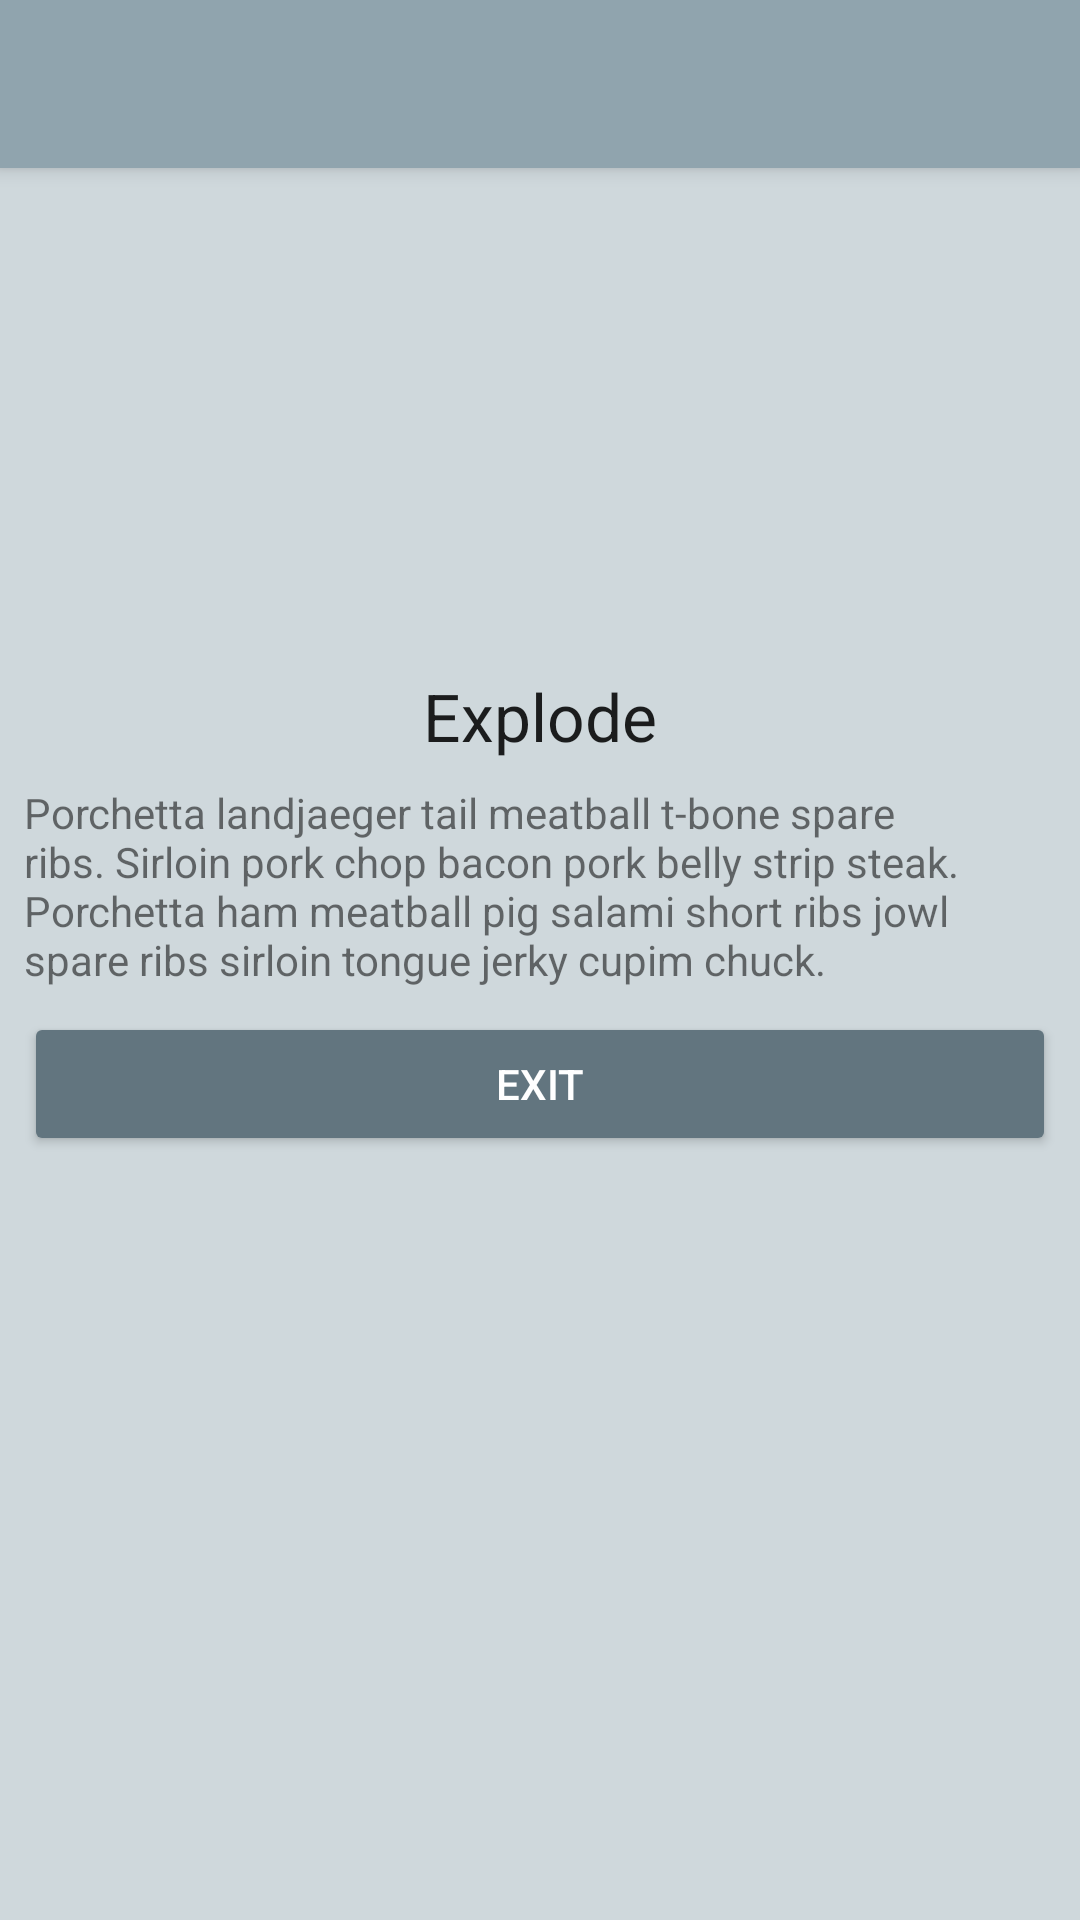

This screen was rendered from an Android layout file. Write that file and the resources it references.
<!-- AndroidManifest.xml: application theme AppTheme -->
<!-- res/layout/activity_transition2.xml -->
<layout xmlns:android="http://schemas.android.com/apk/res/android"
    xmlns:app="http://schemas.android.com/apk/res-auto"
    xmlns:tools="http://schemas.android.com/tools">

    <data>

        <variable
            name="transition2Sample"
            type="com.ministren.material_animations.model.Sample" />
    </data>

    <android.support.design.widget.CoordinatorLayout
        android:layout_width="match_parent"
        android:layout_height="match_parent"
        tools:context=".activity.TransitionActivity2">

        <include layout="@layout/toolbar" />

        <android.support.constraint.ConstraintLayout
            android:layout_width="match_parent"
            android:layout_height="match_parent"
            app:layout_behavior="@string/appbar_scrolling_view_behavior">

            <ImageView
                android:id="@+id/image_circle_red"
                style="@style/AppTheme.Icon.Big"
                android:layout_marginEnd="8dp"
                android:layout_marginStart="8dp"
                android:layout_marginTop="8dp"
                android:src="@drawable/ic_circle_24dp"
                android:tint="@{transition2Sample.color}"
                app:layout_constraintEnd_toEndOf="parent"
                app:layout_constraintStart_toStartOf="parent"
                app:layout_constraintTop_toTopOf="parent" />

            <TextView
                android:id="@+id/tv_title"
                android:layout_width="wrap_content"
                android:layout_height="wrap_content"
                android:layout_marginEnd="8dp"
                android:layout_marginStart="8dp"
                android:layout_marginTop="8dp"
                android:text="@string/activity_transition2_title"
                android:textAppearance="@style/TextAppearance.AppCompat.Large"
                app:layout_constraintEnd_toEndOf="parent"
                app:layout_constraintStart_toStartOf="parent"
                app:layout_constraintTop_toBottomOf="@+id/image_circle_red" />

            <TextView
                android:id="@+id/tv_text"
                android:layout_width="0dp"
                android:layout_height="wrap_content"
                android:layout_marginEnd="8dp"
                android:layout_marginStart="8dp"
                android:layout_marginTop="8dp"
                android:text="@string/text_medium"
                app:layout_constraintEnd_toEndOf="parent"
                app:layout_constraintStart_toStartOf="parent"
                app:layout_constraintTop_toBottomOf="@+id/tv_title" />

            <Button
                android:id="@+id/btn_exit"
                style="@style/Widget.AppCompat.Button.Colored"
                android:layout_width="0dp"
                android:layout_height="wrap_content"
                android:layout_marginEnd="8dp"
                android:layout_marginStart="8dp"
                android:layout_marginTop="8dp"
                android:text="@string/activity_transition2_btn_exit"
                app:layout_constraintEnd_toEndOf="parent"
                app:layout_constraintStart_toStartOf="parent"
                app:layout_constraintTop_toBottomOf="@+id/tv_text" />

        </android.support.constraint.ConstraintLayout>

    </android.support.design.widget.CoordinatorLayout>

</layout>
<!-- res/layout/toolbar.xml (included above) -->
<?xml version="1.0" encoding="utf-8"?>
<android.support.design.widget.AppBarLayout xmlns:android="http://schemas.android.com/apk/res/android"
    xmlns:app="http://schemas.android.com/apk/res-auto"
    android:id="@+id/appbar"
    android:layout_width="match_parent"
    android:layout_height="wrap_content"
    android:theme="@style/AppTheme.AppBarOverlay">

    <android.support.v7.widget.Toolbar
        android:id="@+id/toolbar"
        android:layout_width="match_parent"
        android:layout_height="?attr/actionBarSize"
        android:background="?attr/colorPrimary"
        app:popupTheme="@style/AppTheme.PopupOverlay" />

</android.support.design.widget.AppBarLayout>
<!-- resources referenced by this layout -->
<resources>
  <string name="activity_transition2_btn_exit">Exit</string>
  <string name="activity_transition2_title">Explode</string>
  <string name="text_medium">Porchetta landjaeger tail meatball t-bone spare ribs. Sirloin pork chop bacon pork belly strip steak. Porchetta ham meatball pig salami short ribs jowl spare ribs sirloin tongue jerky cupim chuck.</string>
  <style name="AppTheme.AppBarOverlay" parent="ThemeOverlay.AppCompat.Dark.ActionBar" />
  <style name="AppTheme.Icon.Big">
          <item name="android:layout_width">150dp</item>
          <item name="android:layout_height">150dp</item>
      </style>
  <style name="AppTheme.PopupOverlay" parent="Theme.AppCompat.Light" />
  <style name="AppTheme" parent="Theme.AppCompat.Light.NoActionBar">
          <item name="colorPrimary">@color/color_primary</item>
          <item name="colorPrimaryDark">@color/color_primary_dark</item>
          <item name="colorAccent">?attr/colorPrimaryDark</item>
          <item name="android:navigationBarColor">?attr/colorPrimaryDark</item>
          <item name="android:windowBackground">@color/color_background</item>
          <item name="android:windowContentTransitions">true</item>
          <item name="android:windowAllowEnterTransitionOverlap">false</item>
          <item name="android:windowAllowReturnTransitionOverlap">false</item>
      </style>
  <color name="color_primary">#90a4ae</color>
  <color name="color_primary_dark">#62757f</color>
  <color name="color_background">#cfd8dc</color>
</resources>
